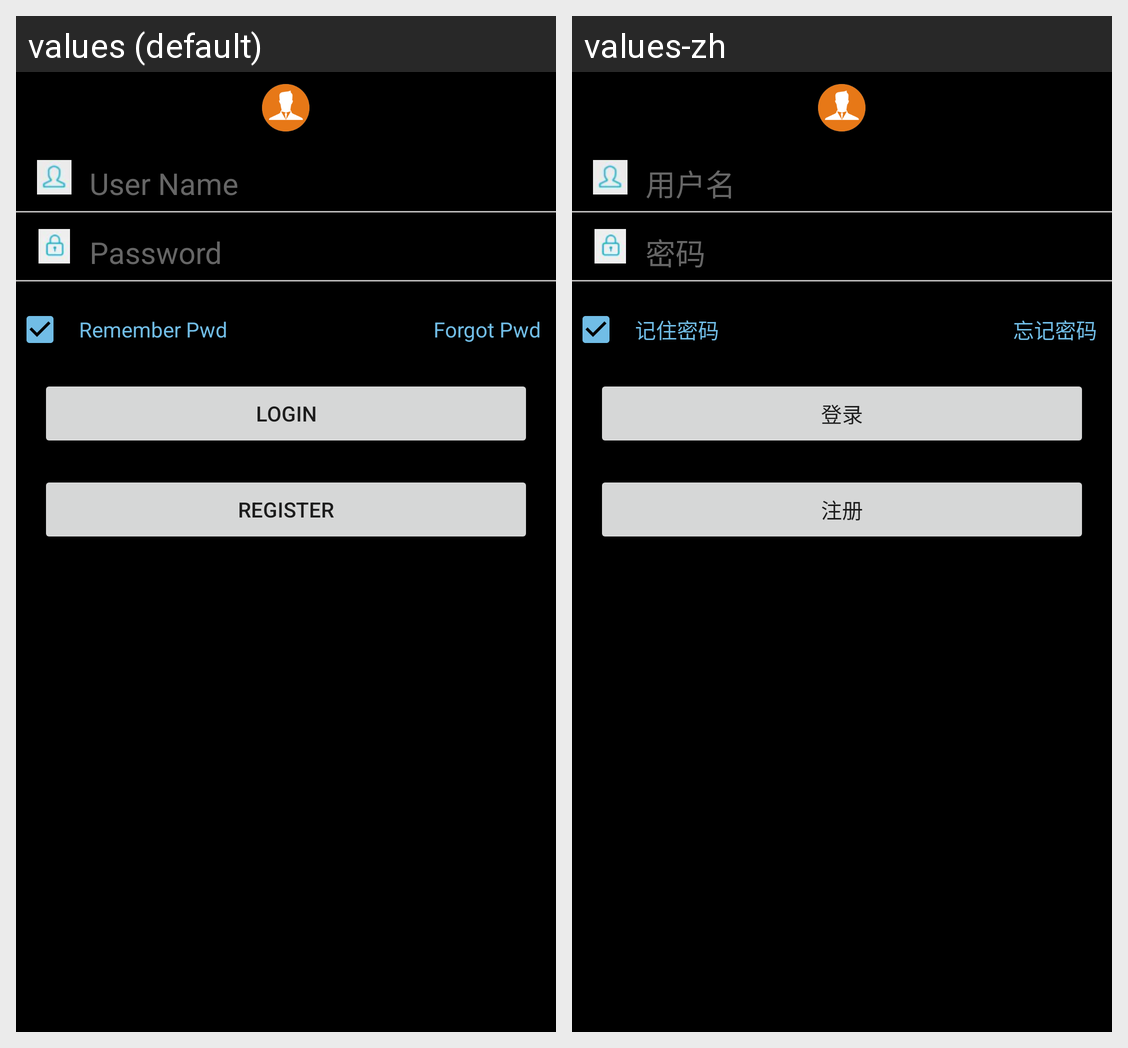

Locale-by-locale string values for the Android screen shown in this grid:
Android screen res/layout/layout_login.xml rendered under 2 locales, left to right: values (default), values-zh. Device: Nexus 5 (rendered at 1080×1920; each locale shown at half size, 540×960, under a caption strip naming it); theme AppTheme.
Strings drawn on this screen, with the default value and each locale's value (text and hints the layout hard-codes, and strings that could not be matched under every locale, appear in the picture but are not listed):

hint_username
  values: User Name
  values-zh: 用户名

hint_pwd
  values: Password
  values-zh: 密码

remember_pwd
  values: Remember Pwd
  values-zh: 记住密码

forgot_pwd
  values: Forgot Pwd
  values-zh: 忘记密码

login_btn
  values: Login
  values-zh: 登录

register_btn
  values: Register
  values-zh: 注册
